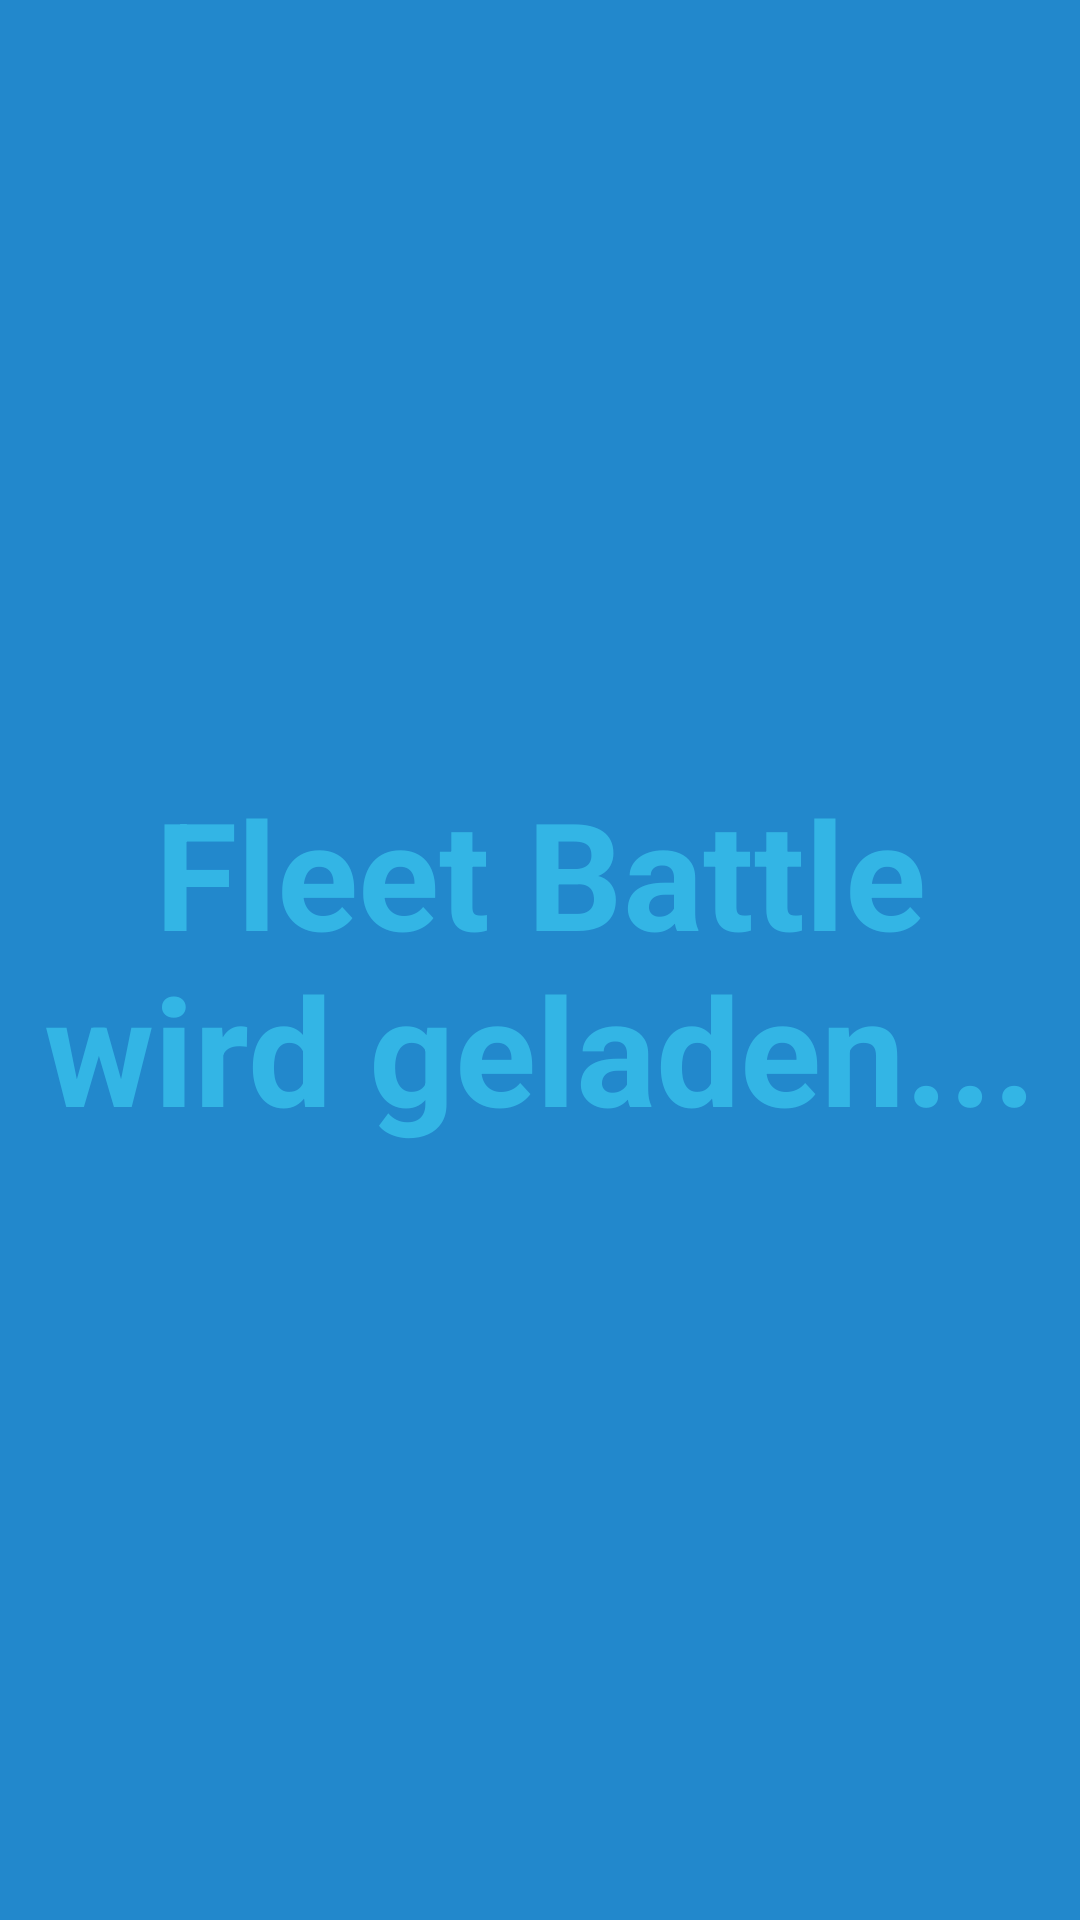

Here is an Android app screen rendered from its layout file. Give the layout XML and the strings, colors and styles it references.
<!-- AndroidManifest.xml: application theme FullscreenTheme -->
<!-- res/layout/activity_splash.xml -->
<FrameLayout xmlns:android="http://schemas.android.com/apk/res/android"
    xmlns:tools="http://schemas.android.com/tools"
    android:layout_width="match_parent"
    android:layout_height="match_parent"
    tools:context=".SplashActivity">

    
    <TextView android:id="@+id/fullscreen_content"
        android:layout_width="match_parent"
        android:layout_height="match_parent"
        android:keepScreenOn="true"
        android:textColor="#33b5e5"
        android:textStyle="bold"
        android:textSize="50sp"
        android:gravity="center"
        android:text="@string/splash_content" />



</FrameLayout>
<!-- resources referenced by this layout -->
<resources>
  <string name="splash_content">Fleet Battle wird geladen...</string>
  <style name="FullscreenTheme" parent="android:Theme.NoTitleBar">
          <item name="android:background">@color/theme_background</item>
          <item name="android:windowContentOverlay">@null</item>
          <item name="android:windowBackground">@null</item>
          <item name="metaButtonBarStyle">@style/ButtonBar</item>
          <item name="metaButtonBarButtonStyle">@style/ButtonBarButton</item>
      </style>
  <color name="theme_background">#2288cc</color>
  <style name="ButtonBar">
          <item name="android:paddingLeft">2dp</item>
          <item name="android:paddingTop">5dp</item>
          <item name="android:paddingRight">2dp</item>
          <item name="android:paddingBottom">0dp</item>
          <item name="android:background">@android:drawable/bottom_bar</item>
      </style>
  <style name="ButtonBarButton" />
</resources>
